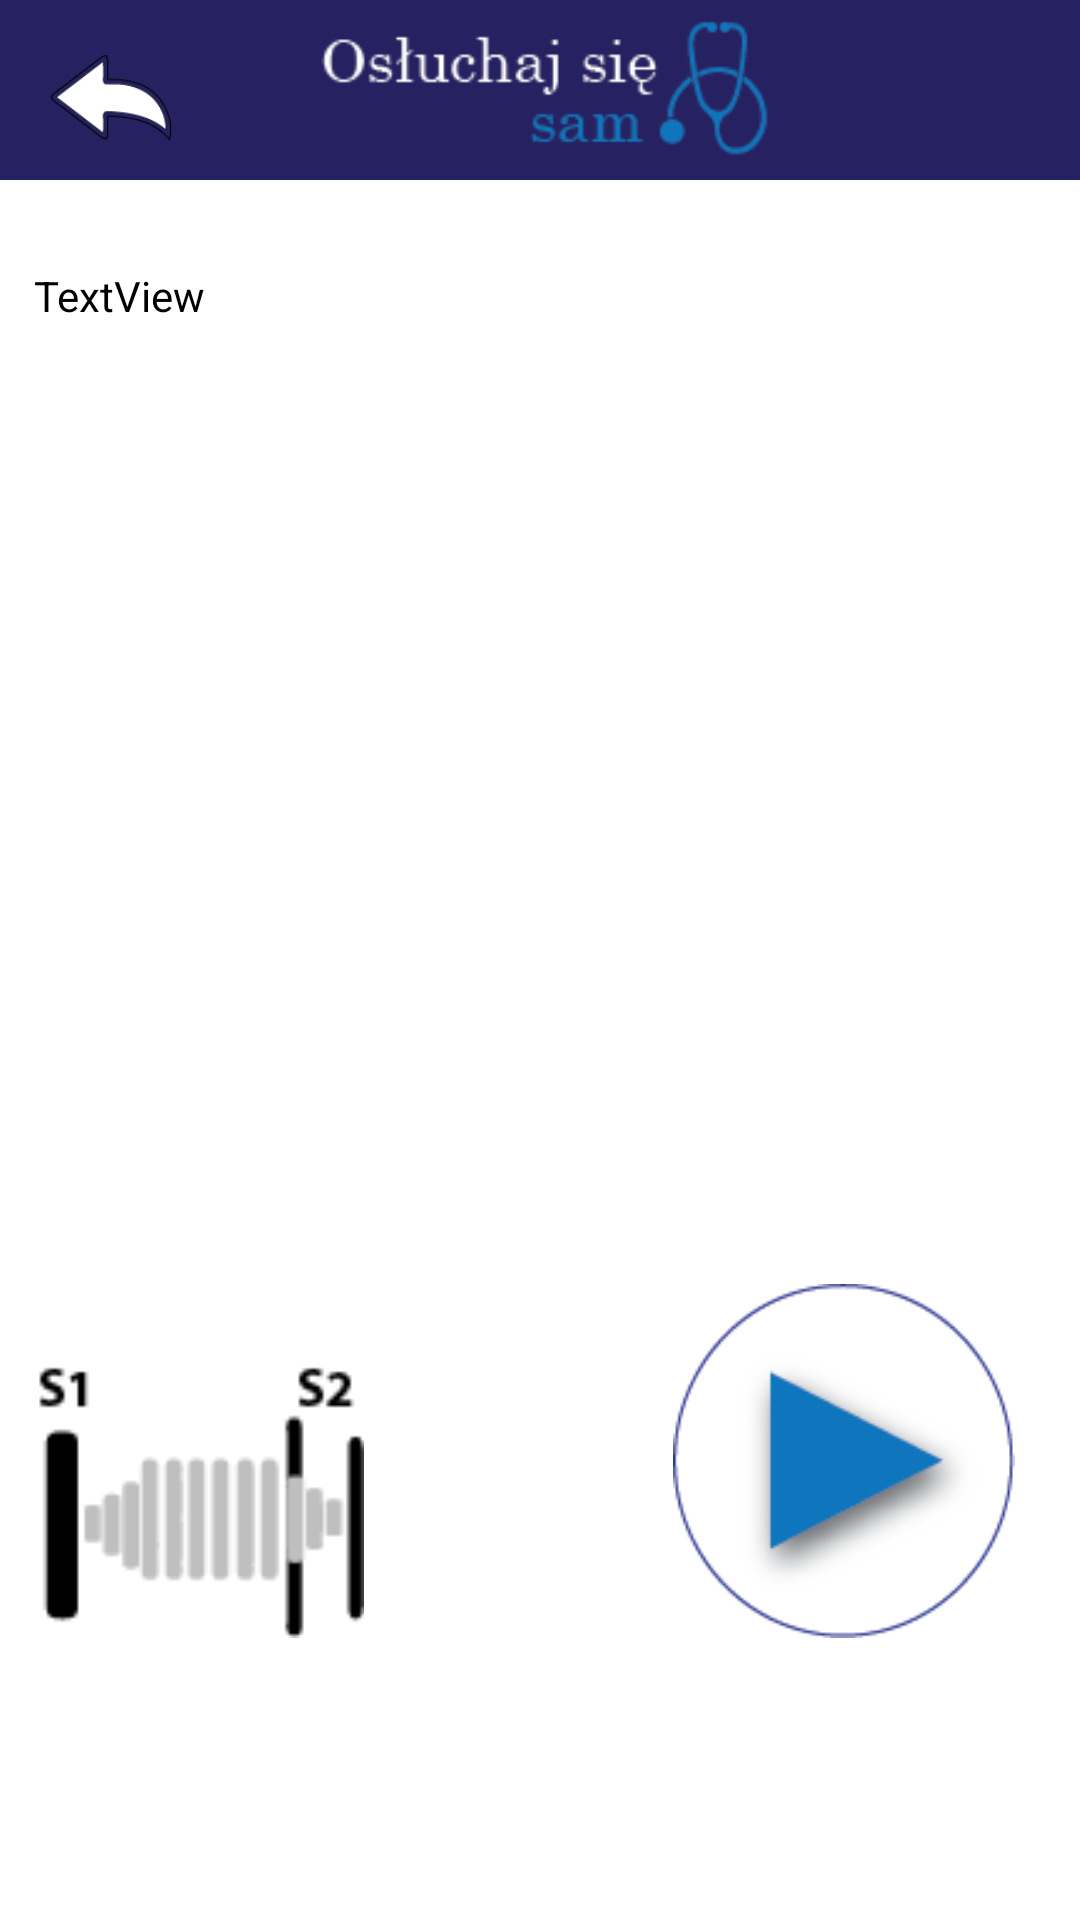

Write the Android layout XML for this screen, with the resource values it uses.
<!-- AndroidManifest.xml: application theme AppTheme -->
<!-- res/layout/activity_asd.xml -->
<?xml version="1.0" encoding="utf-8"?>
<RelativeLayout xmlns:android="http://schemas.android.com/apk/res/android"
    xmlns:app="http://schemas.android.com/apk/res-auto"
    xmlns:tools="http://schemas.android.com/tools"
    android:id="@+id/activity_main"
    android:layout_width="match_parent"
    android:layout_height="match_parent"

    android:background="@android:color/white"

    tools:context=".Nauka.Kardio.ASD">


    <android.support.v7.widget.Toolbar
        android:id="@+id/customtoolbar"
        android:layout_width="match_parent"
        android:layout_height="60dp"
        android:layout_alignParentEnd="true"
        android:layout_alignTop="@+id/imageView"
        android:layout_marginEnd="0dp"
        android:background="?attr/colorPrimary"
        tools:ignore="MissingConstraints">


    </android.support.v7.widget.Toolbar>

    <ImageView
        android:id="@+id/imageView"
        android:layout_width="wrap_content"
        android:layout_height="58dp"
        android:layout_alignParentTop="true"
        android:layout_centerHorizontal="true"
        android:src="@drawable/e5"
        android:contentDescription="TODO" />

    <ImageView
        android:id="@+id/Back"
        android:layout_width="48dp"
        android:layout_height="29dp"
        android:layout_alignBottom="@+id/customtoolbar"
        android:layout_alignParentStart="true"
        android:layout_marginBottom="13dp"
        android:layout_marginStart="13dp"
        android:layout_marginTop="13dp"
        android:contentDescription="TODO"
        android:onClick="toKardio"
        android:src="@drawable/back1" />

    <TextView
        android:id="@+id/textView"
        android:layout_width="337dp"
        android:layout_height="339dp"
        android:layout_alignParentTop="true"
        android:layout_centerHorizontal="true"
        android:layout_marginTop="89dp"
        android:textColor="#000000"
        android:text="TextView" />

    <ImageView
        android:id="@+id/imageView2"
        android:layout_width="111dp"
        android:layout_height="92dp"
        android:layout_alignBottom="@+id/playsound"
        android:layout_alignStart="@+id/textView"
        app:srcCompat="@drawable/asd" />



    <ImageView
        android:id="@+id/playsound"
        android:layout_width="134dp"
        android:layout_height="118dp"
        android:layout_alignEnd="@+id/textView"
        android:layout_below="@+id/textView"
        android:onClick="playMusic"
        app:srcCompat="@drawable/e11" />
</RelativeLayout>
<!-- resources referenced by this layout -->
<resources>
  <!-- drawable asd: png bitmap (drawable, 1381 bytes) -->
  <!-- drawable back1: png bitmap (drawable, 2484 bytes) -->
  <!-- drawable e11: png bitmap (drawable, 7791 bytes) -->
  <!-- drawable e5: png bitmap (drawable, 4704 bytes) -->
  <style name="AppTheme" parent="Theme.AppCompat.Light.NoActionBar">
          
          <item name="colorPrimary">@color/colorPrimary</item>
          <item name="colorPrimaryDark">@color/colorPrimaryDark</item>
          <item name="colorAccent">@color/colorAccent</item>
      </style>
  <color name="colorPrimary">#262261</color>
  <color name="colorPrimaryDark">#0E0E47</color>
  <color name="colorAccent">#FF4081</color>
</resources>
